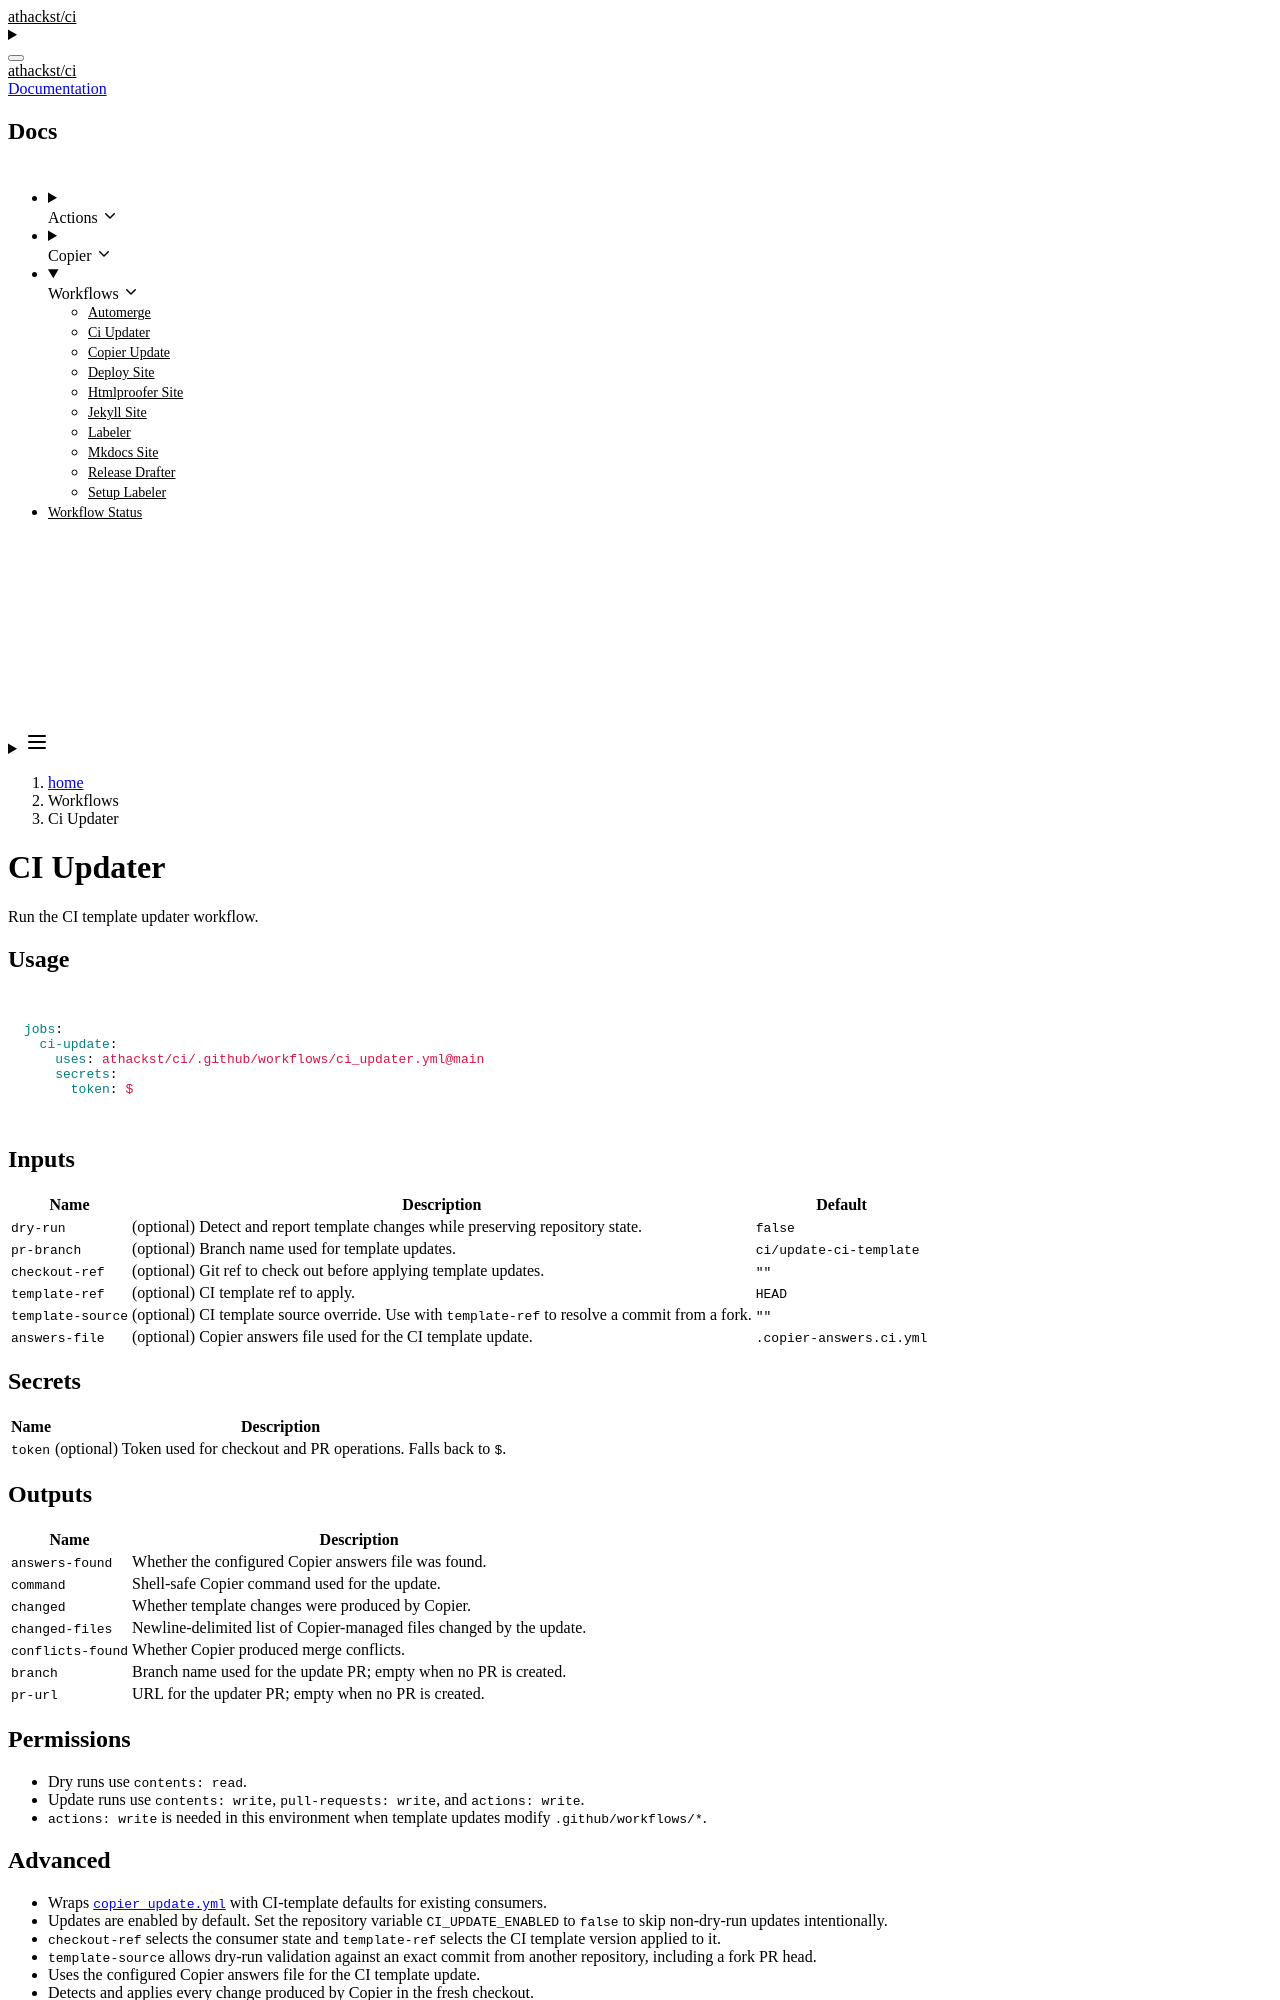

repository: athackst/ci · page: dev/workflows/ci_updater/index.html · generator: jekyll

# CI Updater

Run the CI template updater workflow.

## Usage

```yaml
jobs:
  ci-update:
    uses: athackst/ci/.github/workflows/ci_updater.yml@main
    secrets:
      token: ${{ secrets.CI_BOT_TOKEN }}
```

## Inputs

| Name | Description | Default |
| --- | --- | --- |
| `dry-run` | (optional) Detect and report template changes while preserving repository state. | `false` |
| `pr-branch` | (optional) Branch name used for template updates. | `ci/update-ci-template` |
| `checkout-ref` | (optional) Git ref to check out before applying template updates. | `""` |
| `template-ref` | (optional) CI template ref to apply. | `HEAD` |
| `template-source` | (optional) CI template source override. Use with `template-ref` to resolve a commit from a fork. | `""` |
| `answers-file` | (optional) Copier answers file used for the CI template update. | `.copier-answers.ci.yml` |

## Secrets

| Name | Description |
| --- | --- |
| `token` | (optional) Token used for checkout and PR operations. Falls back to `${{ github.token }}`. |

## Outputs

| Name | Description |
| --- | --- |
| `answers-found` | Whether the configured Copier answers file was found. |
| `command` | Shell-safe Copier command used for the update. |
| `changed` | Whether template changes were produced by Copier. |
| `changed-files` | Newline-delimited list of Copier-managed files changed by the update. |
| `conflicts-found` | Whether Copier produced merge conflicts. |
| `branch` | Branch name used for the update PR; empty when no PR is created. |
| `pr-url` | URL for the updater PR; empty when no PR is created. |

## Permissions

- Dry runs use `contents: read`.
- Update runs use `contents: write`, `pull-requests: write`, and `actions: write`.
- `actions: write` is needed in this environment when template updates modify `.github/workflows/*`.
